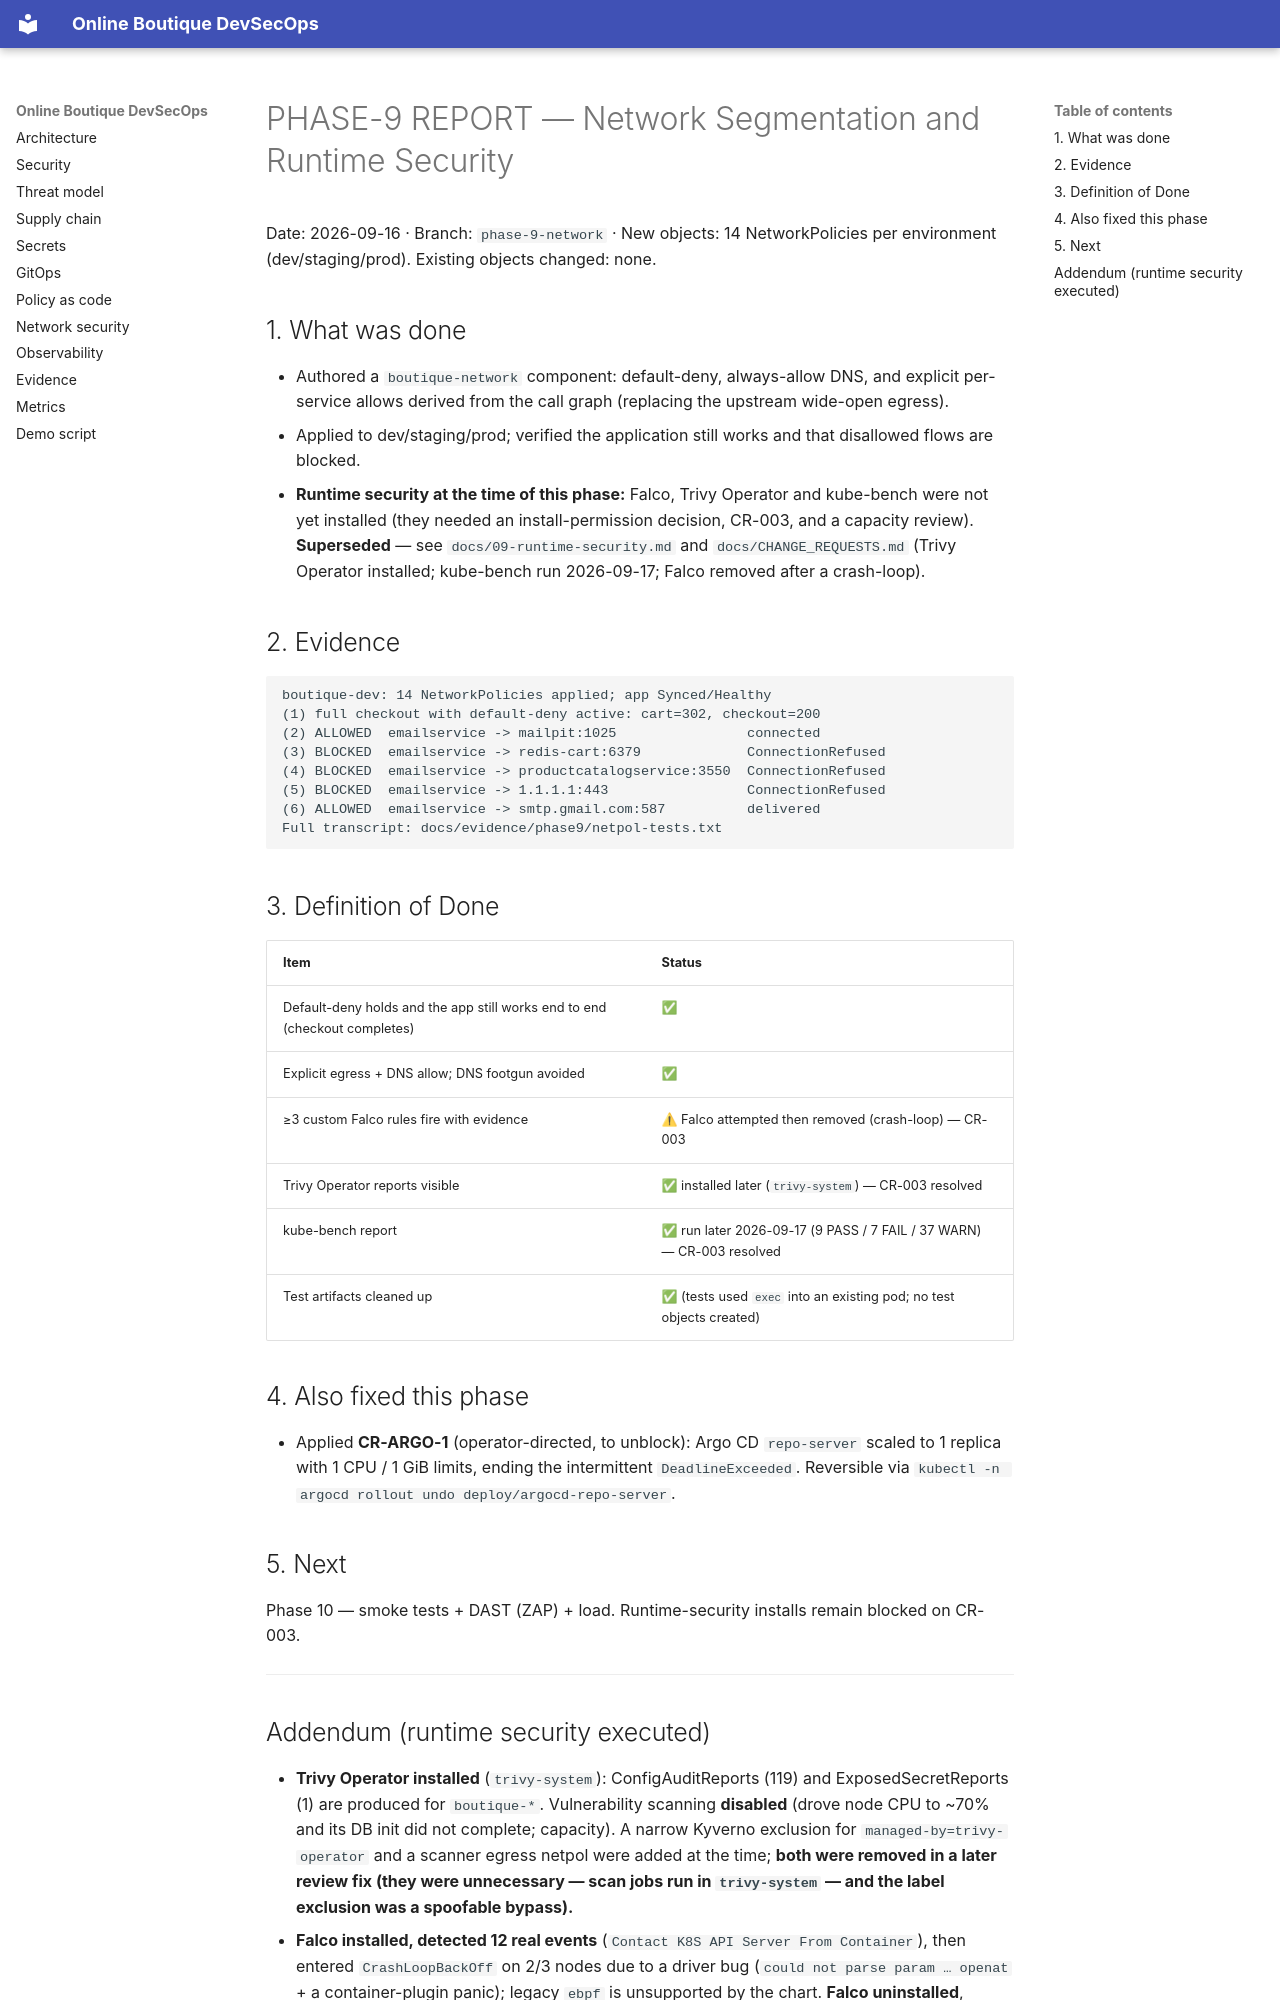

repository: Hephast0s/boutique-devsecops · page: phases/PHASE-9-REPORT/index.html · generator: mkdocs

# PHASE-9 REPORT — Network Segmentation and Runtime Security

Date: 2026-09-16 · Branch: `phase-9-network` · New objects: 14 NetworkPolicies per environment
(dev/staging/prod). Existing objects changed: none.

## 1. What was done

- Authored a `boutique-network` component: default-deny, always-allow DNS, and explicit per-service
  allows derived from the call graph (replacing the upstream wide-open egress).
- Applied to dev/staging/prod; verified the application still works and that disallowed flows are blocked.
- **Runtime security at the time of this phase:** Falco, Trivy Operator and kube-bench were not yet
  installed (they needed an install-permission decision, CR-003, and a capacity review). **Superseded** —
  see `docs/09-runtime-security.md` and `docs/CHANGE_REQUESTS.md` (Trivy Operator installed; kube-bench
  run 2026-09-17; Falco removed after a crash-loop).

## 2. Evidence

```
boutique-dev: 14 NetworkPolicies applied; app Synced/Healthy
(1) full checkout with default-deny active: cart=302, checkout=200
(2) ALLOWED  emailservice -> mailpit:1025                connected
(3) BLOCKED  emailservice -> redis-cart:6379             ConnectionRefused
(4) BLOCKED  emailservice -> productcatalogservice:3550  ConnectionRefused
(5) BLOCKED  emailservice -> 1.1.1.1:443                 ConnectionRefused
(6) ALLOWED  emailservice -> smtp.gmail.com:587          delivered
Full transcript: docs/evidence/phase9/netpol-tests.txt
```

## 3. Definition of Done

| Item | Status |
|---|---|
| Default-deny holds and the app still works end to end (checkout completes) | ✅ |
| Explicit egress + DNS allow; DNS footgun avoided | ✅ |
| ≥3 custom Falco rules fire with evidence | ⚠ Falco attempted then removed (crash-loop) — CR-003 |
| Trivy Operator reports visible | ✅ installed later (`trivy-system`) — CR-003 resolved |
| kube-bench report | ✅ run later 2026-09-17 (9 PASS / 7 FAIL / 37 WARN) — CR-003 resolved |
| Test artifacts cleaned up | ✅ (tests used `exec` into an existing pod; no test objects created) |

## 4. Also fixed this phase

- Applied **CR-ARGO-1** (operator-directed, to unblock): Argo CD `repo-server` scaled to 1 replica with
  1 CPU / 1 GiB limits, ending the intermittent `DeadlineExceeded`. Reversible via
  `kubectl -n argocd rollout undo deploy/argocd-repo-server`.

## 5. Next

Phase 10 — smoke tests + DAST (ZAP) + load. Runtime-security installs remain blocked on CR-003.

---
